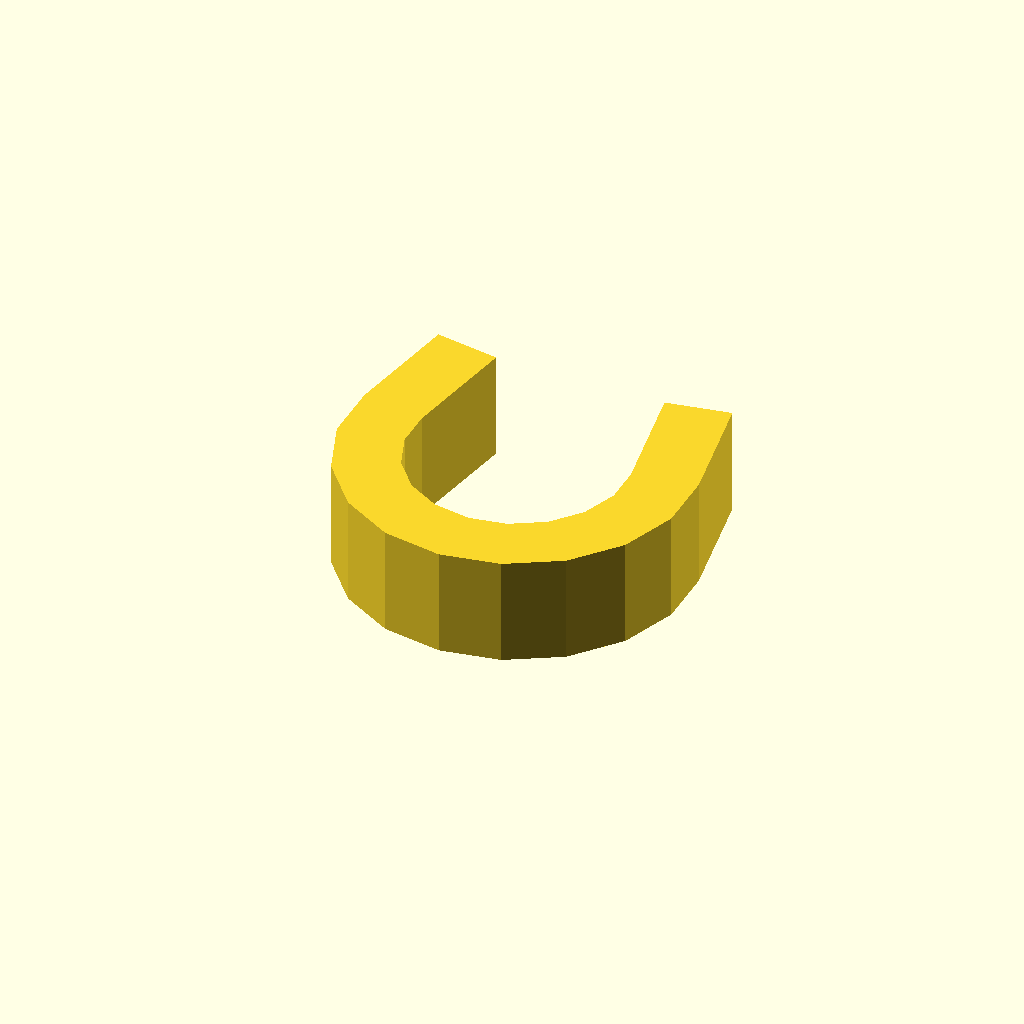
Cell 1: rendered with the file's own defaults.
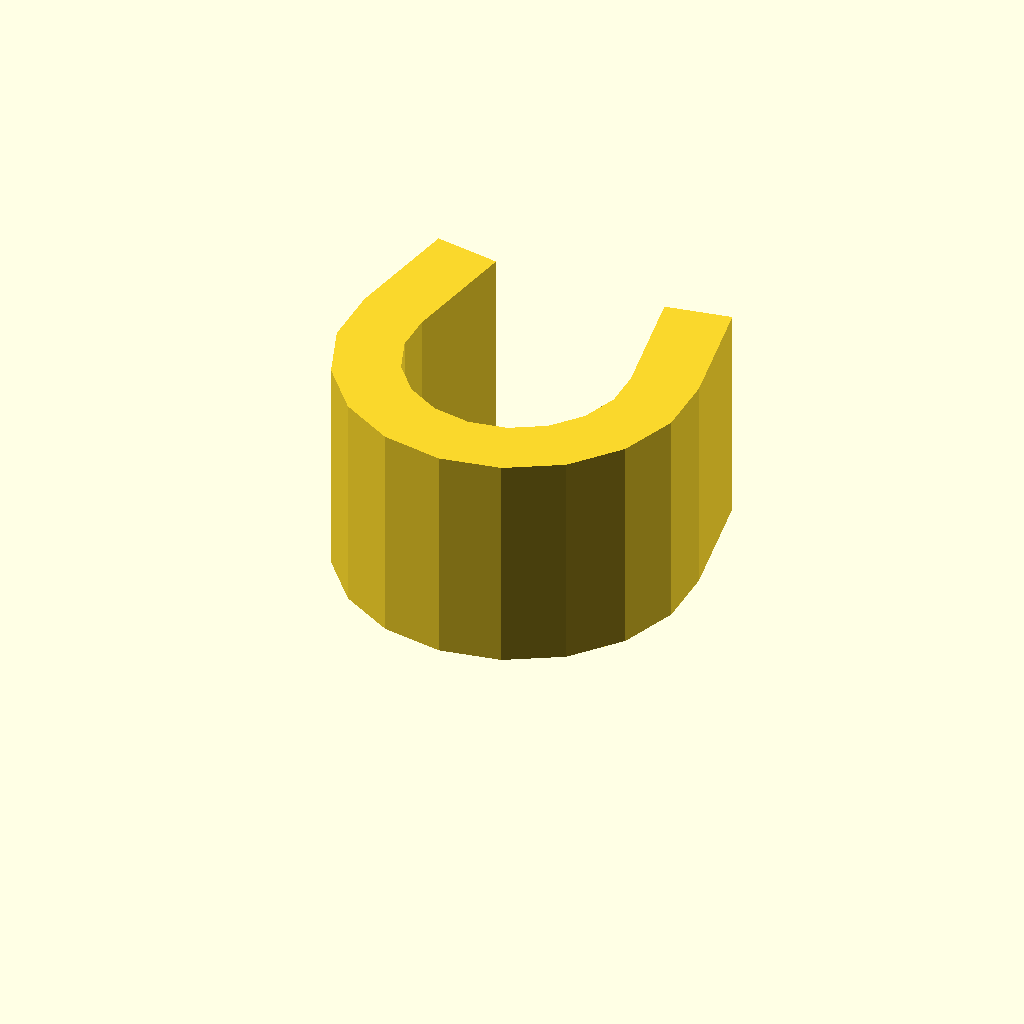
Cell 2: profile_height = 20 (everything else at default).
All cells are drawn from one camera (rotation 55°, 0°, 25°, orthographic, colour scheme Cornfield), so only the parameter changes between them.
OpenSCAD source file optional_data/data/sketch1/pclips/part_0020.scad:
$fn = 32;

// ----------------------------------------------------------------------
// Clip blank: omega clip, 10 mm thick
// ----------------------------------------------------------------------

// --- parameters (mm) ---
profile_height = 10;      // extrusion height
profile_points = 26;      // points of the closed outline

profile = [[0, 18.778], [0, 13.222], [1.901, 8], [5.472, 3.743], [10.285, 0.965], [15.757, 0], [21.229, 0.965], [26.042, 3.743], [29.613, 8], [31.514, 13.222], [31.514, 18.778], [29.595, 29.66], [23.686, 28.619], [25.605, 17.736], [25.605, 14.264], [24.417, 11], [22.185, 8.34], [19.177, 6.603], [15.757, 6], [12.337, 6.603], [9.329, 8.34], [7.097, 11], [5.909, 14.264], [5.909, 17.736], [7.828, 28.619], [1.919, 29.66]];  // single closed polygon, 26 points, counter clockwise

// --- the one profile operation ---
linear_extrude(height = profile_height) polygon(points = profile);
Customizer parameters (derived from the source; name, type, default, range or options):
profile_height: number, default 10
profile_points: number, default 26
